Run: headless pygame with SDL's dummy video driver; simulated clock (each Clock.tick advances the game by its frame time, no real sleeping); random seed 0; keys injected as events and as key.get_pressed() state; mouse plan: one left click at the window centre at the start of phase 2, then a move to the lower-right quarter at the start of phase 3.
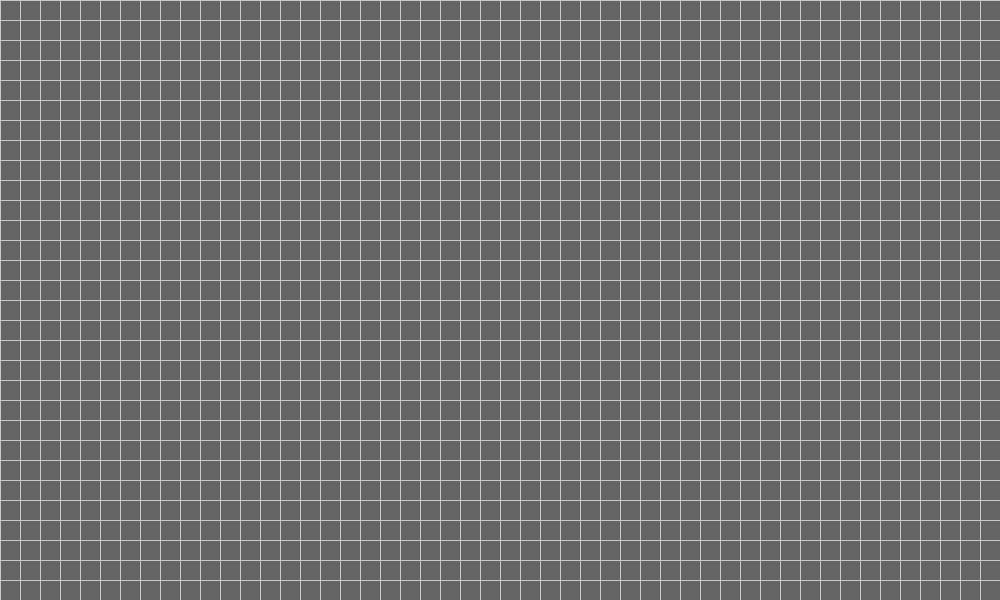
Frame 1 of 4 · flips 1–60 · no input
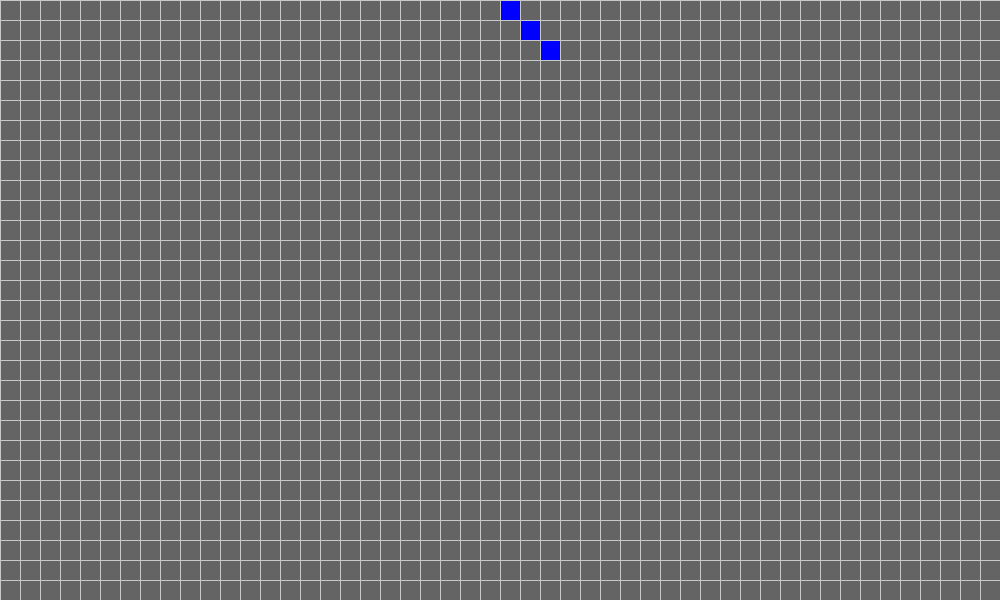
Frame 2 of 4 · flips 61–180 · clicked the window centre · tapped SPACE, RETURN · held RIGHT (→), D
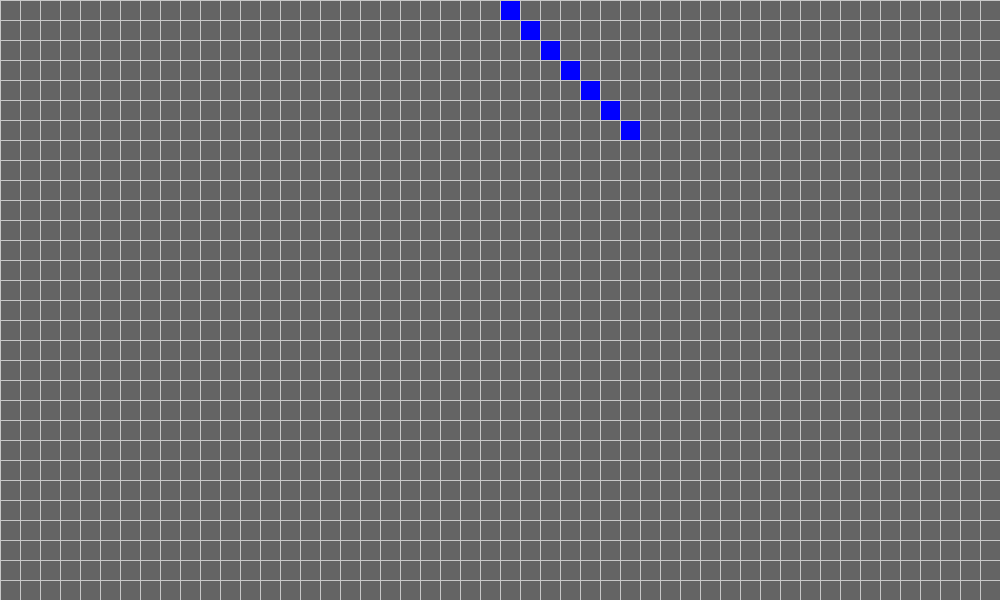
Frame 3 of 4 · flips 181–300 · moved the mouse to the lower-right quarter · held DOWN (↓), S
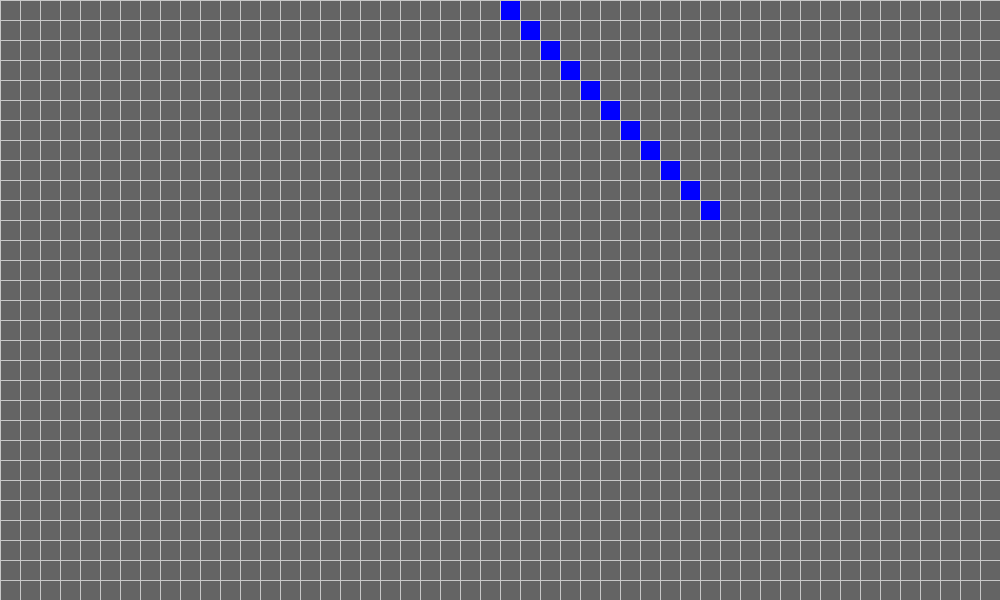
Frame 4 of 4 · flips 301–420 · held LEFT (←), A, UP (↑), W

The pygame program that drew these frames:

import pygame
import random

pygame.init()

# Color
GREY = (100, 100, 100)
YELLOW = (0, 0, 255)
WHITE = (200, 200, 200)


# Tile size
WIDTH, HEIGHT = 1000, 600
TILE_SIZE = 20
GRID_WIDTH = WIDTH // TILE_SIZE
GRID_HEIGHT = HEIGHT // TILE_SIZE
FPS = 120 

screen = pygame.display.set_mode((WIDTH, HEIGHT))

clock = pygame.time.Clock()

# Ask for a number and generate 1 row of numbers

def drawGrid(positions):
     """
    drawGrid Draw/Display the grid with its position.

    :param positions: A set that contains active/alive position
    """ 

     for position in positions:
          col, row = position
          top_left = (col * TILE_SIZE, row * TILE_SIZE)
          # write the tuple, unpacking the value
          pygame.draw.rect(screen, YELLOW, (*top_left, TILE_SIZE, TILE_SIZE))

     for row in range(GRID_HEIGHT):
          pygame.draw.line(screen, WHITE, (0, row * TILE_SIZE),(WIDTH, row * TILE_SIZE))

     for col in range(GRID_WIDTH):
          pygame.draw.line(screen, WHITE, (col * TILE_SIZE, 0),(col * TILE_SIZE, HEIGHT))
     
# Ask for a number and generate 1 row of numbers
          
def generate(num):
     """
    generate generate random position on  

    :param num: a random number
    :return: random a random set
    """ 
     return set([(random.randrange(0, GRID_WIDTH), 0) for _ in range(num)])


def updateGrid(positions, y):
     """
    updateGrid update the grid based on the position and y/row value

    :param positions: shows alive position on the previous row
    :param y: tells what row we are adjusting or updating
    :return: new positions
    """ 
     # check for previous row

     for x in range(GRID_WIDTH):

          resulting_array = [0, 0, 0]
          
          # check if the 3 previous tiles are in the position

          if (x - 1, y - 1) in positions:
               resulting_array[0] = 1
          if (x, y - 1) in positions:
               resulting_array[1] = 1
          if (x + 1, y - 1) in positions:
               resulting_array[2] = 1
          
          position = (x, y)

          # add new position based on the array

          if resulting_array == [1, 1, 1]:
               positions.add(position)
          if resulting_array == [1, 0, 1]:
               positions.add(position)
          if resulting_array == [1, 0, 0]:
               positions.add(position)
          if resulting_array == [0, 1, 1]:
               positions.add(position)
     
     

     return positions

def main():
     program = True
     playing = False
     count = 0
     row = 0
     update_freq = 30

     positions = set()
     while program:
          clock.tick(FPS)
          
          if playing:
               count += 1

          if count >= update_freq:
               count = 0
               positions = updateGrid(positions, row)
               row += 1

          if row == GRID_HEIGHT:
               playing = False

          pygame.display.set_caption("Playing" if playing else "Pause")
          
          for event in pygame.event.get():
               if event.type == pygame.QUIT:
                    program = False

               if event.type == pygame.MOUSEBUTTONDOWN:
                    x, _ = pygame.mouse.get_pos()
                    col = x // TILE_SIZE
                    pos = (col, 0)

                    if pos in positions:
                         positions.remove(pos)
                    else:
                         positions.add(pos)

               if event.type == pygame.KEYDOWN:
                    # set playing to not playing if the game is still valid always false if the grid height is exceeded
                    if event.key == pygame.K_SPACE:
                         if row < GRID_HEIGHT:
                              playing = not playing
                         else:
                              playing = False
                         
                    # reset the position and counter
                    if event.key == pygame.K_r:
                         positions = set()
                         playing = False
                         count = 0
                         row = 0

                    #generate random position postion
                    if event.key == pygame.K_g:
                         positions = generate(random.randrange(5, 10))
                                             

          screen.fill(GREY)
          drawGrid(positions)
          
          pygame.display.update()

     pygame.quit()

if __name__ == "__main__":
     main()
